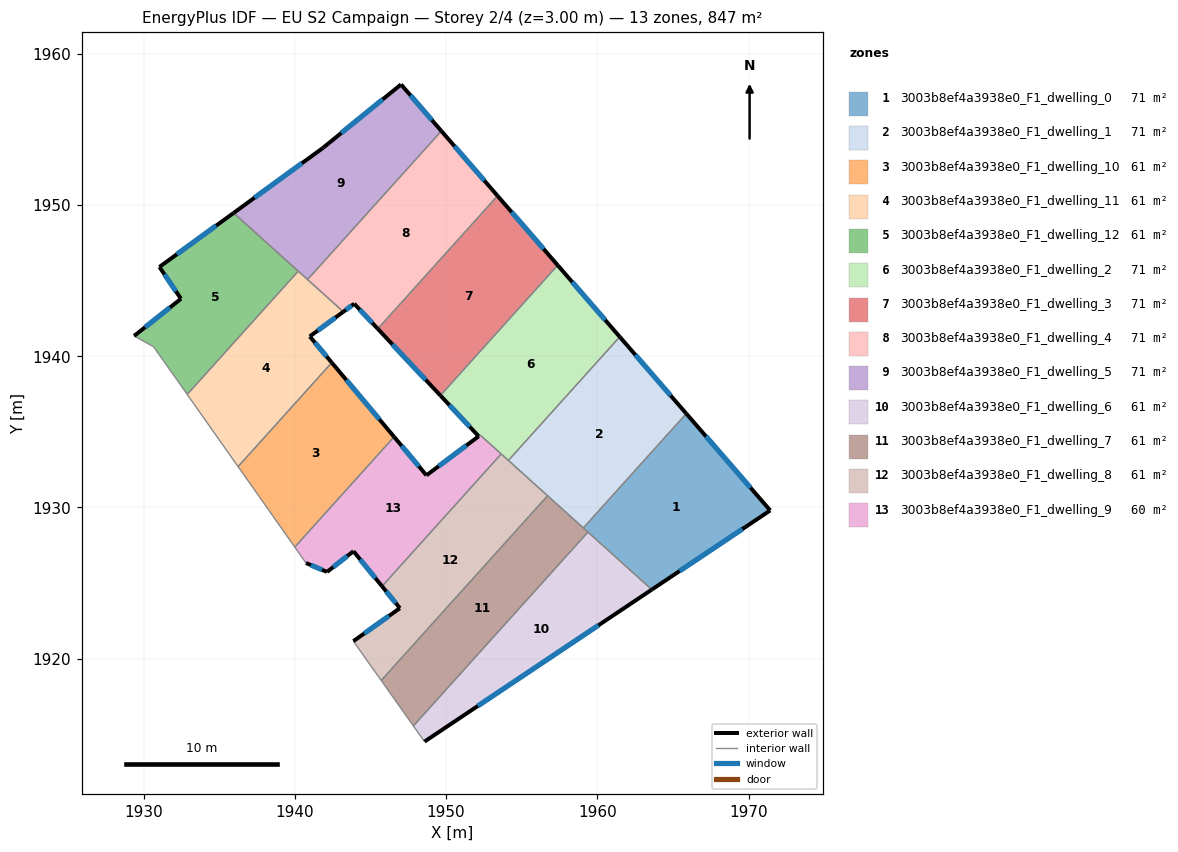
=== STOREY PLAN SPEC (per zone: floor XY polygon, exterior-wall plan segments, windows/doors) ===
zone 1: 3003b8ef4a3938e0_F1_dwelling_0  (70.6 m²)
  floor: (1965.89, 1936.21) (1971.43, 1929.80) (1963.60, 1924.57) (1959.08, 1928.65)
  exterior wall: (1971.43, 1929.80) – (1965.89, 1936.21)  [8.5 m]
    window: (1970.13, 1931.31) – (1967.19, 1934.71)  [7.2 m²]
  exterior wall: (1963.60, 1924.57) – (1971.43, 1929.80)  [9.4 m]
    window: (1965.44, 1925.80) – (1969.60, 1928.58)  [7.9 m²]
  interior walls: 3
zone 2: 3003b8ef4a3938e0_F1_dwelling_1  (70.6 m²)
  floor: (1961.48, 1941.29) (1965.89, 1936.21) (1959.08, 1928.65) (1954.12, 1933.11)
  exterior wall: (1965.89, 1936.21) – (1961.48, 1941.29)  [6.7 m]
    window: (1964.85, 1937.40) – (1962.52, 1940.09)  [5.7 m²]
  interior walls: 4
zone 3: 3003b8ef4a3938e0_F1_dwelling_10  (60.5 m²)
  floor: (1942.44, 1939.58) (1946.56, 1934.67) (1939.99, 1927.38) (1936.24, 1932.70)
  exterior wall: (1946.56, 1934.67) – (1942.44, 1939.58)  [6.4 m]
    window: (1945.59, 1935.83) – (1943.41, 1938.43)  [5.4 m²]
  interior walls: 3
zone 4: 3003b8ef4a3938e0_F1_dwelling_11  (60.5 m²)
  floor: (1943.20, 1942.94) (1940.98, 1941.31) (1942.44, 1939.58) (1936.24, 1932.70) (1932.88, 1937.48) (1940.22, 1945.63)
  exterior wall: (1940.98, 1941.31) – (1943.20, 1942.94)  [2.8 m]
    window: (1941.51, 1941.70) – (1942.68, 1942.56)  [2.3 m²]
  exterior wall: (1942.44, 1939.58) – (1940.98, 1941.31)  [2.3 m]
    window: (1942.10, 1939.99) – (1941.33, 1940.91)  [1.9 m²]
  interior walls: 5
zone 5: 3003b8ef4a3938e0_F1_dwelling_12  (60.5 m²)
  floor: (1940.22, 1945.63) (1932.88, 1937.48) (1930.66, 1940.62) (1929.37, 1941.35) (1932.46, 1943.80) (1931.04, 1945.91) (1935.95, 1949.48)
  exterior wall: (1931.04, 1945.91) – (1932.46, 1943.80)  [2.5 m]
    window: (1931.37, 1945.41) – (1932.13, 1944.30)  [2.1 m²]
  exterior wall: (1935.95, 1949.48) – (1931.04, 1945.91)  [6.1 m]
    window: (1934.79, 1948.64) – (1932.19, 1946.75)  [5.1 m²]
  exterior wall: (1932.46, 1943.80) – (1929.37, 1941.35)  [4.0 m]
    window: (1931.74, 1943.23) – (1930.09, 1941.92)  [3.3 m²]
  interior walls: 4
zone 6: 3003b8ef4a3938e0_F1_dwelling_2  (70.7 m²)
  floor: (1957.38, 1946.02) (1961.48, 1941.29) (1954.12, 1933.11) (1952.26, 1934.79) (1952.15, 1934.71) (1949.62, 1937.41)
  exterior wall: (1961.48, 1941.29) – (1957.38, 1946.02)  [6.3 m]
    window: (1960.52, 1942.40) – (1958.34, 1944.91)  [5.3 m²]
  exterior wall: (1949.62, 1937.41) – (1952.15, 1934.71)  [3.7 m]
    window: (1950.22, 1936.77) – (1951.56, 1935.34)  [3.1 m²]
  interior walls: 6
zone 7: 3003b8ef4a3938e0_F1_dwelling_3  (70.6 m²)
  floor: (1953.40, 1950.61) (1957.38, 1946.02) (1949.62, 1937.41) (1945.48, 1941.82)
  exterior wall: (1957.38, 1946.02) – (1953.40, 1950.61)  [6.1 m]
    window: (1956.45, 1947.10) – (1954.34, 1949.53)  [5.1 m²]
  exterior wall: (1945.48, 1941.82) – (1949.62, 1937.41)  [6.0 m]
    window: (1946.45, 1940.78) – (1948.65, 1938.44)  [5.1 m²]
  interior walls: 2
zone 8: 3003b8ef4a3938e0_F1_dwelling_4  (70.6 m²)
  floor: (1949.69, 1954.90) (1953.40, 1950.61) (1945.48, 1941.82) (1943.92, 1943.48) (1943.20, 1942.94) (1940.84, 1945.07)
  exterior wall: (1943.20, 1942.94) – (1943.92, 1943.48)  [0.9 m]
    window: (1943.37, 1943.07) – (1943.75, 1943.35)  [0.8 m²]
  exterior wall: (1953.40, 1950.61) – (1949.69, 1954.90)  [5.7 m]
    window: (1952.53, 1951.62) – (1950.56, 1953.89)  [4.8 m²]
  exterior wall: (1943.92, 1943.48) – (1945.48, 1941.82)  [2.3 m]
    window: (1944.29, 1943.09) – (1945.12, 1942.21)  [1.9 m²]
  interior walls: 3
zone 9: 3003b8ef4a3938e0_F1_dwelling_5  (70.6 m²)
  floor: (1947.02, 1957.98) (1949.69, 1954.90) (1940.84, 1945.07) (1935.95, 1949.48) (1941.85, 1953.78)
  exterior wall: (1941.85, 1953.78) – (1935.95, 1949.48)  [7.3 m]
    window: (1940.47, 1952.77) – (1937.33, 1950.49)  [6.2 m²]
  exterior wall: (1947.02, 1957.98) – (1941.85, 1953.78)  [6.7 m]
    window: (1945.81, 1956.99) – (1943.07, 1954.76)  [5.6 m²]
  exterior wall: (1949.69, 1954.90) – (1947.02, 1957.98)  [4.1 m]
    window: (1949.06, 1955.62) – (1947.65, 1957.25)  [3.4 m²]
  interior walls: 3
zone 10: 3003b8ef4a3938e0_F1_dwelling_6  (60.5 m²)
  floor: (1963.60, 1924.57) (1948.57, 1914.51) (1947.84, 1915.55) (1959.38, 1928.37)
  exterior wall: (1948.57, 1914.51) – (1963.60, 1924.57)  [18.1 m]
    window: (1952.10, 1916.88) – (1960.07, 1922.21)  [15.3 m²]
  interior walls: 3
zone 11: 3003b8ef4a3938e0_F1_dwelling_7  (60.5 m²)
  floor: (1959.38, 1928.37) (1947.84, 1915.55) (1945.71, 1918.56) (1956.71, 1930.78)
  interior walls: 5
zone 12: 3003b8ef4a3938e0_F1_dwelling_8  (60.5 m²)
  floor: (1956.71, 1930.78) (1945.71, 1918.56) (1943.87, 1921.16) (1946.94, 1923.34) (1945.76, 1924.79) (1953.64, 1933.54)
  exterior wall: (1946.94, 1923.34) – (1943.87, 1921.16)  [3.8 m]
    window: (1946.22, 1922.83) – (1944.59, 1921.67)  [3.2 m²]
  exterior wall: (1945.76, 1924.79) – (1946.94, 1923.34)  [1.9 m]
    window: (1946.04, 1924.45) – (1946.67, 1923.68)  [1.6 m²]
  interior walls: 5
zone 13: 3003b8ef4a3938e0_F1_dwelling_9  (60.4 m²)
  floor: (1953.58, 1933.60) (1953.64, 1933.54) (1945.76, 1924.79) (1943.87, 1927.11) (1942.12, 1925.74) (1940.73, 1926.33) (1939.99, 1927.38) (1946.56, 1934.67) (1948.70, 1932.13) (1952.15, 1934.71) (1952.26, 1934.79)
  exterior wall: (1948.70, 1932.13) – (1946.56, 1934.67)  [3.3 m]
    window: (1948.20, 1932.72) – (1947.06, 1934.07)  [2.8 m²]
  exterior wall: (1952.15, 1934.71) – (1948.70, 1932.13)  [4.3 m]
    window: (1951.34, 1934.10) – (1949.51, 1932.73)  [3.6 m²]
  exterior wall: (1943.87, 1927.11) – (1945.76, 1924.79)  [3.0 m]
    window: (1944.32, 1926.56) – (1945.32, 1925.33)  [2.5 m²]
  exterior wall: (1942.12, 1925.74) – (1943.87, 1927.11)  [2.2 m]
    window: (1942.53, 1926.06) – (1943.46, 1926.79)  [1.9 m²]
  exterior wall: (1940.73, 1926.33) – (1942.12, 1925.74)  [1.5 m]
    window: (1941.06, 1926.19) – (1941.80, 1925.88)  [1.3 m²]
  interior walls: 6

=== DERIVED (storey summary) ===
Building: EU S2 Campaign
Storey: 2 of 4  (floor level z = 3.00 m)
Storey gross floor area: 847.4 m²
Zones on this storey: 13
  - 3003b8ef4a3938e0_F1_dwelling_0: floor 70.6 m²; exterior wall 17.9 m (53.7 m²); 2 window(s) 15.1 m²; WWR 28.1%
  - 3003b8ef4a3938e0_F1_dwelling_1: floor 70.6 m²; exterior wall 6.7 m (20.2 m²); 1 window(s) 5.7 m²; WWR 28.1%
  - 3003b8ef4a3938e0_F1_dwelling_10: floor 60.5 m²; exterior wall 6.4 m (19.2 m²); 1 window(s) 5.4 m²; WWR 28.1%
  - 3003b8ef4a3938e0_F1_dwelling_11: floor 60.5 m²; exterior wall 5.0 m (15.0 m²); 2 window(s) 4.2 m²; WWR 28.1%
  - 3003b8ef4a3938e0_F1_dwelling_12: floor 60.5 m²; exterior wall 12.6 m (37.7 m²); 3 window(s) 10.6 m²; WWR 28.1%
  - 3003b8ef4a3938e0_F1_dwelling_2: floor 70.7 m²; exterior wall 10.0 m (29.9 m²); 2 window(s) 8.4 m²; WWR 28.1%
  - 3003b8ef4a3938e0_F1_dwelling_3: floor 70.6 m²; exterior wall 12.1 m (36.4 m²); 2 window(s) 10.2 m²; WWR 28.1%
  - 3003b8ef4a3938e0_F1_dwelling_4: floor 70.6 m²; exterior wall 8.8 m (26.5 m²); 3 window(s) 7.5 m²; WWR 28.1%
  - 3003b8ef4a3938e0_F1_dwelling_5: floor 70.6 m²; exterior wall 18.0 m (54.1 m²); 3 window(s) 15.2 m²; WWR 28.1%
  - 3003b8ef4a3938e0_F1_dwelling_6: floor 60.5 m²; exterior wall 18.1 m (54.3 m²); 1 window(s) 15.3 m²; WWR 28.1%
  - 3003b8ef4a3938e0_F1_dwelling_7: floor 60.5 m²
  - 3003b8ef4a3938e0_F1_dwelling_8: floor 60.5 m²; exterior wall 5.6 m (16.9 m²); 2 window(s) 4.8 m²; WWR 28.1%
  - 3003b8ef4a3938e0_F1_dwelling_9: floor 60.4 m²; exterior wall 14.4 m (43.1 m²); 5 window(s) 12.1 m²; WWR 28.1%
Zone adjacency (shared interzone walls):
  - 3003b8ef4a3938e0_F1_dwelling_0 ↔ 3003b8ef4a3938e0_F1_dwelling_1
  - 3003b8ef4a3938e0_F1_dwelling_0 ↔ 3003b8ef4a3938e0_F1_dwelling_6
  - 3003b8ef4a3938e0_F1_dwelling_0 ↔ 3003b8ef4a3938e0_F1_dwelling_7
  - 3003b8ef4a3938e0_F1_dwelling_1 ↔ 3003b8ef4a3938e0_F1_dwelling_2
  - 3003b8ef4a3938e0_F1_dwelling_1 ↔ 3003b8ef4a3938e0_F1_dwelling_7
  - 3003b8ef4a3938e0_F1_dwelling_1 ↔ 3003b8ef4a3938e0_F1_dwelling_8
  - 3003b8ef4a3938e0_F1_dwelling_10 ↔ 3003b8ef4a3938e0_F1_dwelling_11
  - 3003b8ef4a3938e0_F1_dwelling_10 ↔ 3003b8ef4a3938e0_F1_dwelling_9
  - 3003b8ef4a3938e0_F1_dwelling_11 ↔ 3003b8ef4a3938e0_F1_dwelling_12
  - 3003b8ef4a3938e0_F1_dwelling_11 ↔ 3003b8ef4a3938e0_F1_dwelling_4
  - 3003b8ef4a3938e0_F1_dwelling_11 ↔ 3003b8ef4a3938e0_F1_dwelling_5
  - 3003b8ef4a3938e0_F1_dwelling_12 ↔ 3003b8ef4a3938e0_F1_dwelling_5
  - 3003b8ef4a3938e0_F1_dwelling_2 ↔ 3003b8ef4a3938e0_F1_dwelling_3
  - 3003b8ef4a3938e0_F1_dwelling_2 ↔ 3003b8ef4a3938e0_F1_dwelling_8
  - 3003b8ef4a3938e0_F1_dwelling_2 ↔ 3003b8ef4a3938e0_F1_dwelling_9
  - 3003b8ef4a3938e0_F1_dwelling_3 ↔ 3003b8ef4a3938e0_F1_dwelling_4
  - 3003b8ef4a3938e0_F1_dwelling_4 ↔ 3003b8ef4a3938e0_F1_dwelling_5
  - 3003b8ef4a3938e0_F1_dwelling_6 ↔ 3003b8ef4a3938e0_F1_dwelling_7
  - 3003b8ef4a3938e0_F1_dwelling_7 ↔ 3003b8ef4a3938e0_F1_dwelling_8
  - 3003b8ef4a3938e0_F1_dwelling_8 ↔ 3003b8ef4a3938e0_F1_dwelling_9